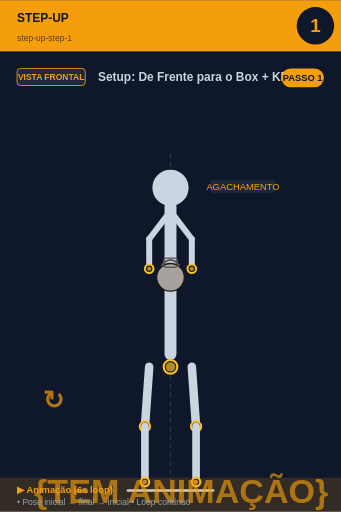
t = 0.00 s
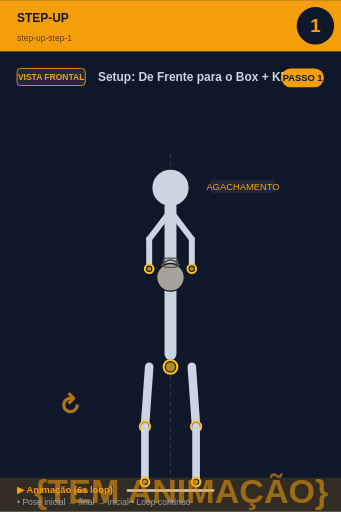
t = 0.75 s
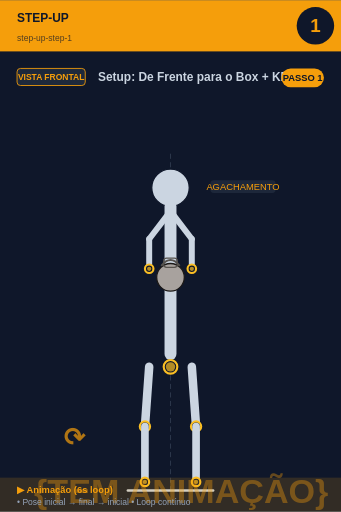
t = 2.25 s
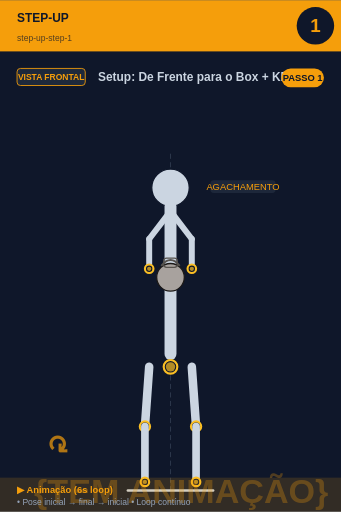
t = 3.00 s
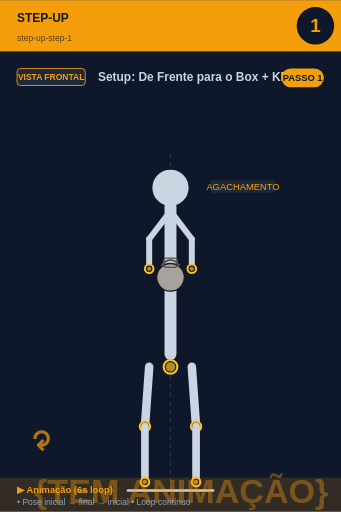
t = 3.75 s
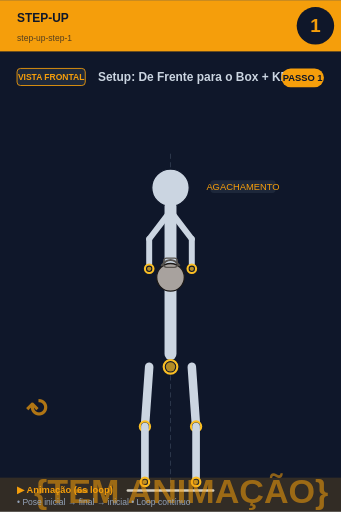
t = 5.25 s

The animated SVG that drew these frames (rendered in a browser with its animation timeline set to each time). Animation: 2 SMIL elements (animate=1,animateTransform=1); one cycle of 6.00 s, repeats indefinitely.

<svg xmlns="http://www.w3.org/2000/svg" viewBox="0 0 400 600" width="400" height="600">
<rect width="400" height="600" fill="#0f172a"/>

<!-- Header -->
<rect x="0" y="0" width="400" height="60" fill="#f59e0b"/>
<text x="20" y="25" font-size="14" font-weight="bold" fill="#0f172a" font-family="sans-serif">STEP-UP</text>
<text x="20" y="48" font-size="10" fill="#0f172a" opacity="0.7" font-family="sans-serif">step-up-step-1</text>

<!-- Step circle -->
<circle cx="370" cy="30" r="22" fill="#0f172a"/>
<text x="370" y="37" font-size="22" font-weight="bold" fill="#f59e0b" text-anchor="middle" font-family="sans-serif">1</text>

<!-- Vista + título -->
<rect x="20" y="80" width="80" height="20" rx="4" fill="#1e293b" stroke="#f59e0b" stroke-width="1"/>
<text x="60" y="94" font-size="10" font-weight="bold" fill="#f59e0b" text-anchor="middle" font-family="sans-serif">VISTA FRONTAL</text>
<text x="115" y="95" font-size="14" font-weight="bold" fill="#cbd5e1" font-family="sans-serif">Setup: De Frente para o Box + KBs n</text>

<!-- Corpo + animação -->
<g transform="translate(0, 50)">
<line x1="200" y1="130" x2="200" y2="530" stroke="#475569" stroke-width="1" stroke-dasharray="6,4" opacity="0.6"/><circle cx="200" cy="170" r="22" fill="#cbd5e1" stroke="#0f172a" stroke-width="1.5"/><line x1="200" y1="192" x2="200" y2="365" stroke="#cbd5e1" stroke-width="14" stroke-linecap="round"/><circle cx="200" cy="380" r="8" fill="#0f172a" stroke="#fbbf24" stroke-width="2.5"/><circle cx="200" cy="380" r="5.5" fill="#fbbf24" opacity="0.7"/><line x1="198" y1="200" x2="175" y2="230" stroke="#cbd5e1" stroke-width="7" stroke-linecap="round"/><line x1="202" y1="200" x2="225" y2="230" stroke="#cbd5e1" stroke-width="7" stroke-linecap="round"/><line x1="175" y1="230" x2="175" y2="265" stroke="#cbd5e1" stroke-width="7" stroke-linecap="round"/><line x1="225" y1="230" x2="225" y2="265" stroke="#cbd5e1" stroke-width="7" stroke-linecap="round"/><circle cx="175" cy="265" r="5" fill="#0f172a" stroke="#fbbf24" stroke-width="2.5"/><circle cx="175" cy="265" r="2.5" fill="#fbbf24" opacity="0.7"/><circle cx="225" cy="265" r="5" fill="#0f172a" stroke="#fbbf24" stroke-width="2.5"/><circle cx="225" cy="265" r="2.5" fill="#fbbf24" opacity="0.7"/><circle cx="200" cy="275" r="16.2" fill="#a8a29e" stroke="#1c1917" stroke-width="1.5"/><path d="M 189.2 261.5 Q 200 248.0 210.8 261.5" fill="none" stroke="#57534e" stroke-width="2.25"/><rect x="191.9" y="252.5" width="16.2" height="10.8" rx="3.6" fill="none" stroke="#57534e" stroke-width="1.35"/><line x1="175" y1="380" x2="170" y2="450" stroke="#cbd5e1" stroke-width="10" stroke-linecap="round"/><line x1="225" y1="380" x2="230" y2="450" stroke="#cbd5e1" stroke-width="10" stroke-linecap="round"/><circle cx="170" cy="450" r="6" fill="#0f172a" stroke="#fbbf24" stroke-width="2.5"/><circle cx="170" cy="450" r="3.5" fill="#fbbf24" opacity="0.7"/><circle cx="230" cy="450" r="6" fill="#0f172a" stroke="#fbbf24" stroke-width="2.5"/><circle cx="230" cy="450" r="3.5" fill="#fbbf24" opacity="0.7"/><line x1="170" y1="450" x2="170" y2="515" stroke="#cbd5e1" stroke-width="9" stroke-linecap="round"/><line x1="230" y1="450" x2="230" y2="515" stroke="#cbd5e1" stroke-width="9" stroke-linecap="round"/><circle cx="170" cy="515" r="5" fill="#0f172a" stroke="#fbbf24" stroke-width="2.5"/><circle cx="170" cy="515" r="2.5" fill="#fbbf24" opacity="0.7"/><circle cx="230" cy="515" r="5" fill="#0f172a" stroke="#fbbf24" stroke-width="2.5"/><circle cx="230" cy="515" r="2.5" fill="#fbbf24" opacity="0.7"/><line x1="150" y1="525" x2="250" y2="525" stroke="#cbd5e1" stroke-width="3" stroke-linecap="round"/><rect x="246.725" y="161" width="76.55000000000001" height="15" rx="4" fill="#1e293b" opacity="0.95"/><text x="285" y="173" font-size="11" fill="#f59e0b" text-anchor="middle" font-family="sans-serif" font-weight="500">AGACHAMENTO</text>
<!-- Indicador de movimento animado no canto inferior -->
<g opacity="0.7">
<text x="40" y="540" font-size="40" fill="#f59e0b" font-weight="bold" font-family="sans-serif">
{TEM ANIMAÇÃO}
<animate attributeName="opacity" values="0.9;0.4;0.9" dur="6s" repeatCount="indefinite"/>
</text>
</g>
</g>

<!-- Footer -->
<rect x="0" y="560" width="400" height="40" fill="#f59e0b" opacity="0.15"/>
<text x="20" y="578" font-size="11" font-weight="bold" fill="#f59e0b" font-family="sans-serif">▶ Animação (6s loop)</text>
<text x="20" y="592" font-size="10" fill="#94a3b8" font-family="sans-serif">• Pose inicial → final → inicial • Loop contínuo</text>

<!-- Tag PASSO N -->
<g transform="translate(330, 80)">
<rect x="0" y="0" width="50" height="22" rx="11" fill="#f59e0b"/>
<text x="25" y="15" font-size="11" font-weight="bold" fill="#0f172a" text-anchor="middle" font-family="sans-serif">PASSO 1</text>
</g>

<!-- Seta animada (movimento ↕) -->
<g transform="translate(50, 480)">
<text font-size="30" fill="#f59e0b" font-weight="bold" font-family="sans-serif" opacity="0.7">↻
<animateTransform attributeName="transform" type="rotate" from="0 15 15" to="360 15 15" dur="6s" repeatCount="indefinite"/>
</text>
</g>
</svg>
